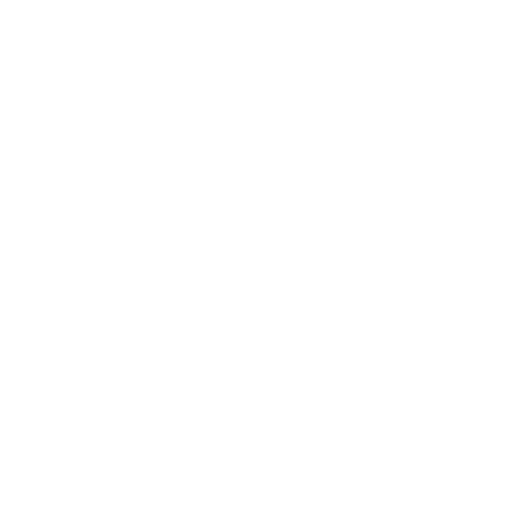
t = 0.00 s
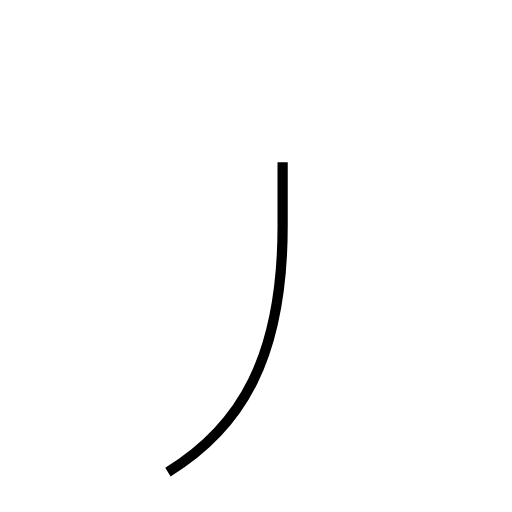
t = 1.02 s
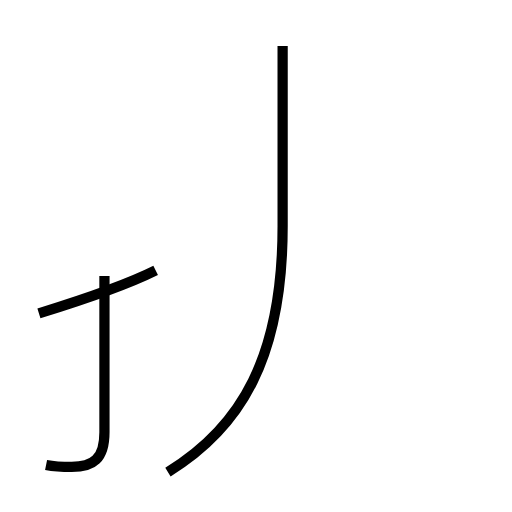
t = 2.42 s
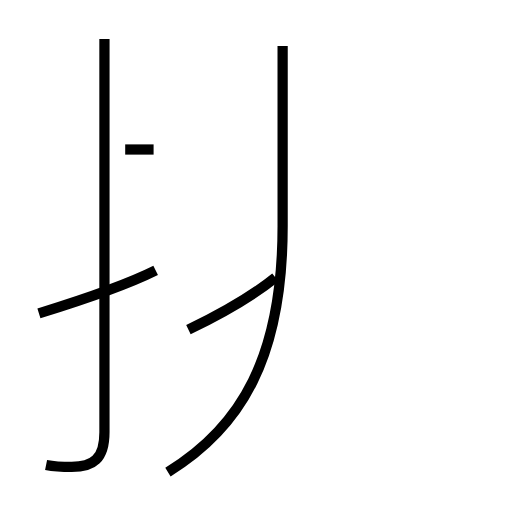
t = 3.50 s
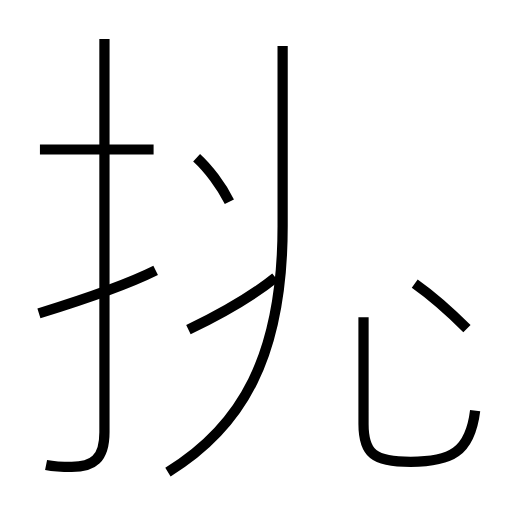
t = 4.91 s
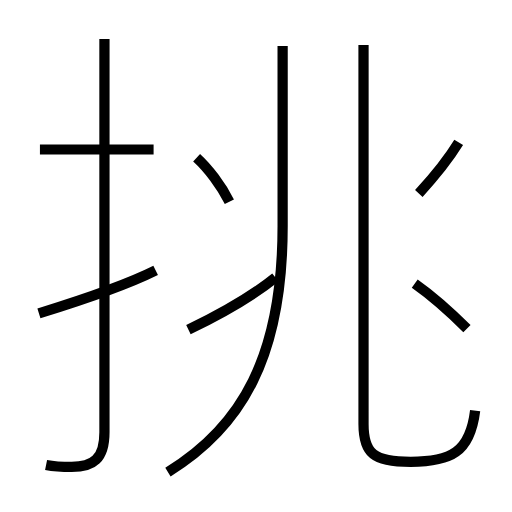
t = 5.90 s

The animated SVG that drew these frames (rendered in a browser with its animation timeline set to each time). Animation: 9 SMIL elements (animate=9); one cycle of 5.90 s.

<?xml version='1.0' encoding='utf-8'?>
<svg viewBox="0.0 -6.0 50.0 50.0" version="1.1" xmlns="http://www.w3.org/2000/svg"><rect x="-1000" y="-1000" width="2000" height="2000" stroke="white" fill="white" /><g style="fill:none;stroke:#000000;stroke-width:1"><path d="M 16.4 2.1 C 23.6 -2.3 27.6 -9.2 27.6 -21.9 L 27.6 -39.5 " transform="translate(0.0 38.0)" stroke-dasharray="45.45423896970429" stroke-dashoffset="45.45423896970429"><animate attributeName="stroke-dashoffset" from="45.45423896970429" to="0" dur="1.3636271690911288s" begin="0s" fill="freeze" /></path><path d="M 3.8 -13.4 C 8.0 -14.7 12.2 -16.1 15.2 -17.6 " transform="translate(0.0 38.0)" stroke-dasharray="12.161261997770946" stroke-dashoffset="12.161261997770946"><animate attributeName="stroke-dashoffset" from="12.161261997770946" to="0" dur="0.3648378599331284s" begin="1.3636271690911288s" fill="freeze" /></path><path d="M 4.5 1.4 C 5.5 1.6 6.3 1.6 7.0 1.6 C 9.1 1.6 10.2 0.8 10.2 -1.8 L 10.2 -40.2 " transform="translate(0.0 38.0)" stroke-dasharray="46.342527709172764" stroke-dashoffset="46.342527709172764"><animate attributeName="stroke-dashoffset" from="46.342527709172764" to="0" dur="1.3902758312751828s" begin="1.7284650290242571s" fill="freeze" /></path><path d="M 18.4 -11.8 C 21.1 -13.1 24.3 -14.8 26.9 -16.9 " transform="translate(0.0 38.0)" stroke-dasharray="9.934180088513592" stroke-dashoffset="9.934180088513592"><animate attributeName="stroke-dashoffset" from="9.934180088513592" to="0" dur="0.2980254026554078s" begin="3.11874086029944s" fill="freeze" /></path><path d="M 15.0 -29.4 L 3.9 -29.4 " transform="translate(0.0 38.0)" stroke-dasharray="11.1" stroke-dashoffset="11.1"><animate attributeName="stroke-dashoffset" from="11.1" to="0" dur="0.33299999999999996s" begin="3.4167662629548476s" fill="freeze" /></path><path d="M 22.4 -24.3 C 21.6 -25.9 20.3 -27.6 19.2 -28.6 " transform="translate(0.0 38.0)" stroke-dasharray="5.386148070271123" stroke-dashoffset="5.386148070271123"><animate attributeName="stroke-dashoffset" from="5.386148070271123" to="0" dur="0.16158444210813366s" begin="3.7497662629548474s" fill="freeze" /></path><path d="M 45.6 -11.9 C 44.1 -13.4 42.2 -15.1 40.5 -16.3 " transform="translate(0.0 38.0)" stroke-dasharray="6.743129158822512" stroke-dashoffset="6.743129158822512"><animate attributeName="stroke-dashoffset" from="6.743129158822512" to="0" dur="0.20229387476467536s" begin="3.911350705062981s" fill="freeze" /></path><path d="M 46.4 -3.9 C 45.9 0.2 44.0 1.1 40.1 1.1 C 36.5 1.1 35.5 0.3 35.5 -2.6 L 35.5 -39.6 " transform="translate(0.0 38.0)" stroke-dasharray="53.1755318735748" stroke-dashoffset="53.1755318735748"><animate attributeName="stroke-dashoffset" from="53.1755318735748" to="0" dur="1.5952659562072438s" begin="4.113644579827656s" fill="freeze" /></path><path d="M 40.9 -25.1 C 42.0 -26.3 43.7 -28.3 44.8 -30.1" transform="translate(0.0 38.0)" stroke-dasharray="6.349868443972052" stroke-dashoffset="6.349868443972052"><animate attributeName="stroke-dashoffset" from="6.349868443972052" to="0" dur="0.19049605331916156s" begin="5.7089105360348995s" fill="freeze" /></path></g></svg>
